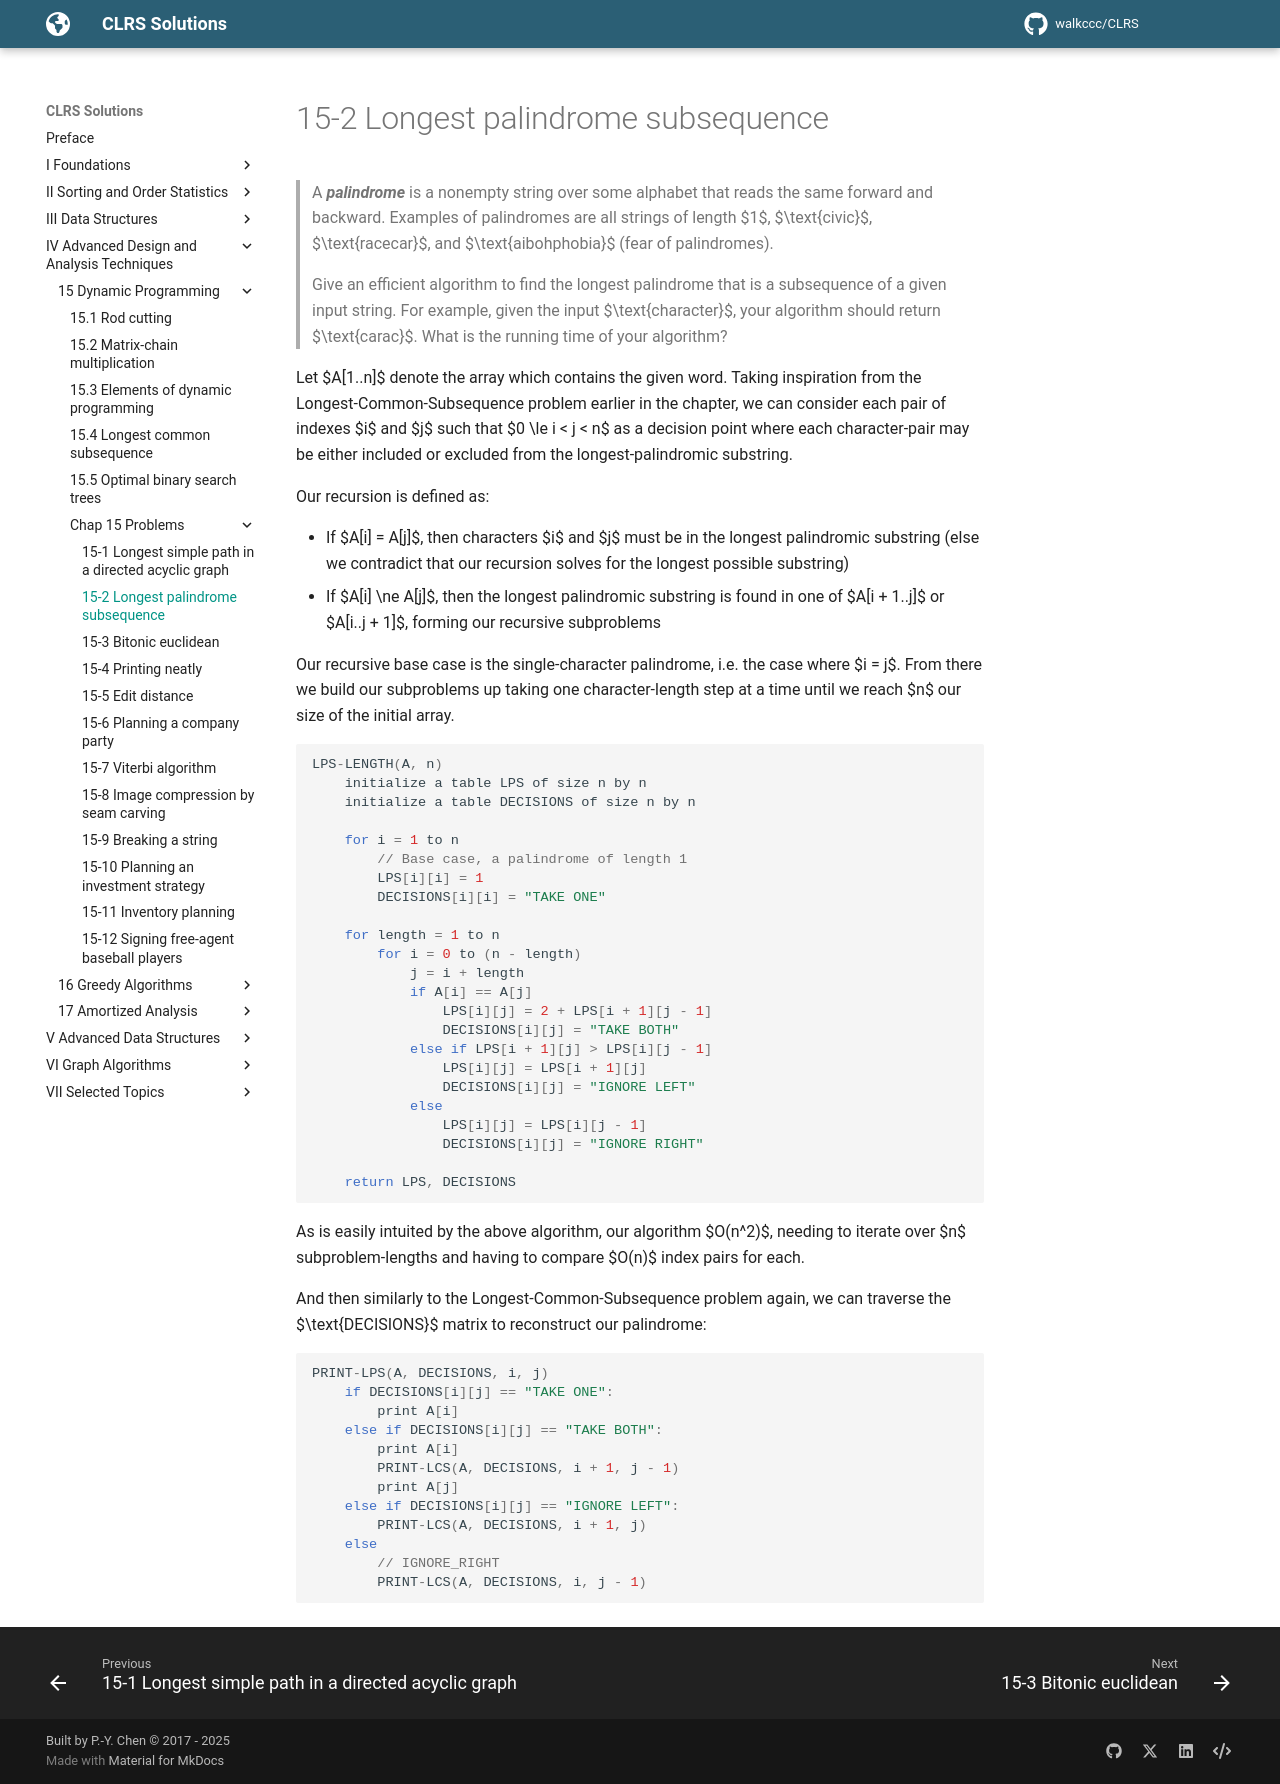

repository: walkccc/CLRS · page: Chap15/Problems/15-2/index.html · generator: mkdocs

> A **_palindrome_** is a nonempty string over some alphabet that reads the same forward and backward. Examples of palindromes are all strings of length $1$, $\text{civic}$, $\text{racecar}$, and $\text{aibohphobia}$ (fear of palindromes).
>
> Give an efficient algorithm to find the longest palindrome that is a subsequence of a given input string. For example, given the input $\text{character}$, your algorithm should return $\text{carac}$. What is the running time of your algorithm?

Let $A[1..n]$ denote the array which contains the given word. Taking inspiration from the Longest-Common-Subsequence problem earlier in the chapter, we can consider each pair of indexes $i$ and $j$ such that $0 \le i < j < n$ as a decision point where each character-pair may be either included or excluded from the longest-palindromic substring.

Our recursion is defined as:

- If $A[i] = A[j]$, then characters $i$ and $j$ must be in the longest palindromic substring (else we contradict that our recursion solves for the longest possible substring)
- If $A[i] \ne A[j]$, then the longest palindromic substring is found in one of $A[i + 1..j]$ or $A[i..j + 1]$, forming our recursive subproblems

Our recursive base case is the single-character palindrome, i.e. the case where $i = j$. From there we build our subproblems up taking one character-length step at a time until we reach $n$ our size of the initial array.

```cpp
LPS-LENGTH(A, n)
    initialize a table LPS of size n by n
    initialize a table DECISIONS of size n by n

    for i = 1 to n
        // Base case, a palindrome of length 1
        LPS[i][i] = 1
        DECISIONS[i][i] = "TAKE ONE"

    for length = 1 to n
        for i = 0 to (n - length)
            j = i + length
            if A[i] == A[j]
                LPS[i][j] = 2 + LPS[i + 1][j - 1]
                DECISIONS[i][j] = "TAKE BOTH"
            else if LPS[i + 1][j] > LPS[i][j - 1]
                LPS[i][j] = LPS[i + 1][j]
                DECISIONS[i][j] = "IGNORE LEFT"
            else
                LPS[i][j] = LPS[i][j - 1]
                DECISIONS[i][j] = "IGNORE RIGHT"

    return LPS, DECISIONS
```

As is easily intuited by the above algorithm, our algorithm $O(n^2)$, needing to iterate over $n$ subproblem-lengths and having to compare $O(n)$ index pairs for each.

And then similarly to the Longest-Common-Subsequence problem again, we can traverse the $\text{DECISIONS}$ matrix to reconstruct our palindrome:

```cpp
PRINT-LPS(A, DECISIONS, i, j)
    if DECISIONS[i][j] == "TAKE ONE":
        print A[i]
    else if DECISIONS[i][j] == "TAKE BOTH":
        print A[i]
        PRINT-LCS(A, DECISIONS, i + 1, j - 1)
        print A[j]
    else if DECISIONS[i][j] == "IGNORE LEFT":
        PRINT-LCS(A, DECISIONS, i + 1, j)
    else
        // IGNORE_RIGHT
        PRINT-LCS(A, DECISIONS, i, j - 1)
```
